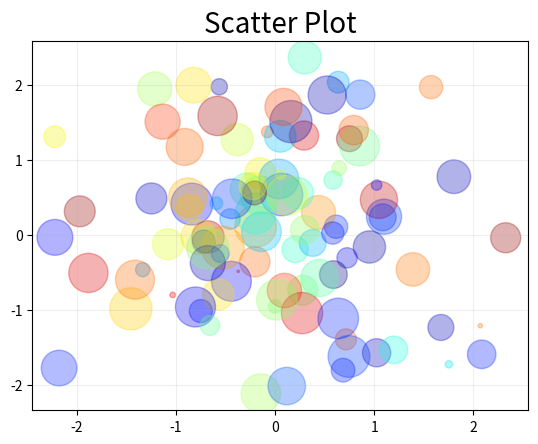

Write the Python code that produced this figure.
"""Plot to test line styles"""
import matplotlib.pyplot as plt
import numpy as np

def main():
    fig, ax = plt.subplots()
    N = 100

    ax.scatter(np.random.normal(size=N),
               np.random.normal(size=N),
               c=np.random.random(size=N),
               s = 1000 * np.random.random(size=N),
               alpha=0.3,
               cmap=plt.cm.jet)
    ax.grid(alpha=0.2)

    ax.set_title("Scatter Plot", size=20)
    return fig

if __name__ == '__main__':
    main()
    plt.show()
